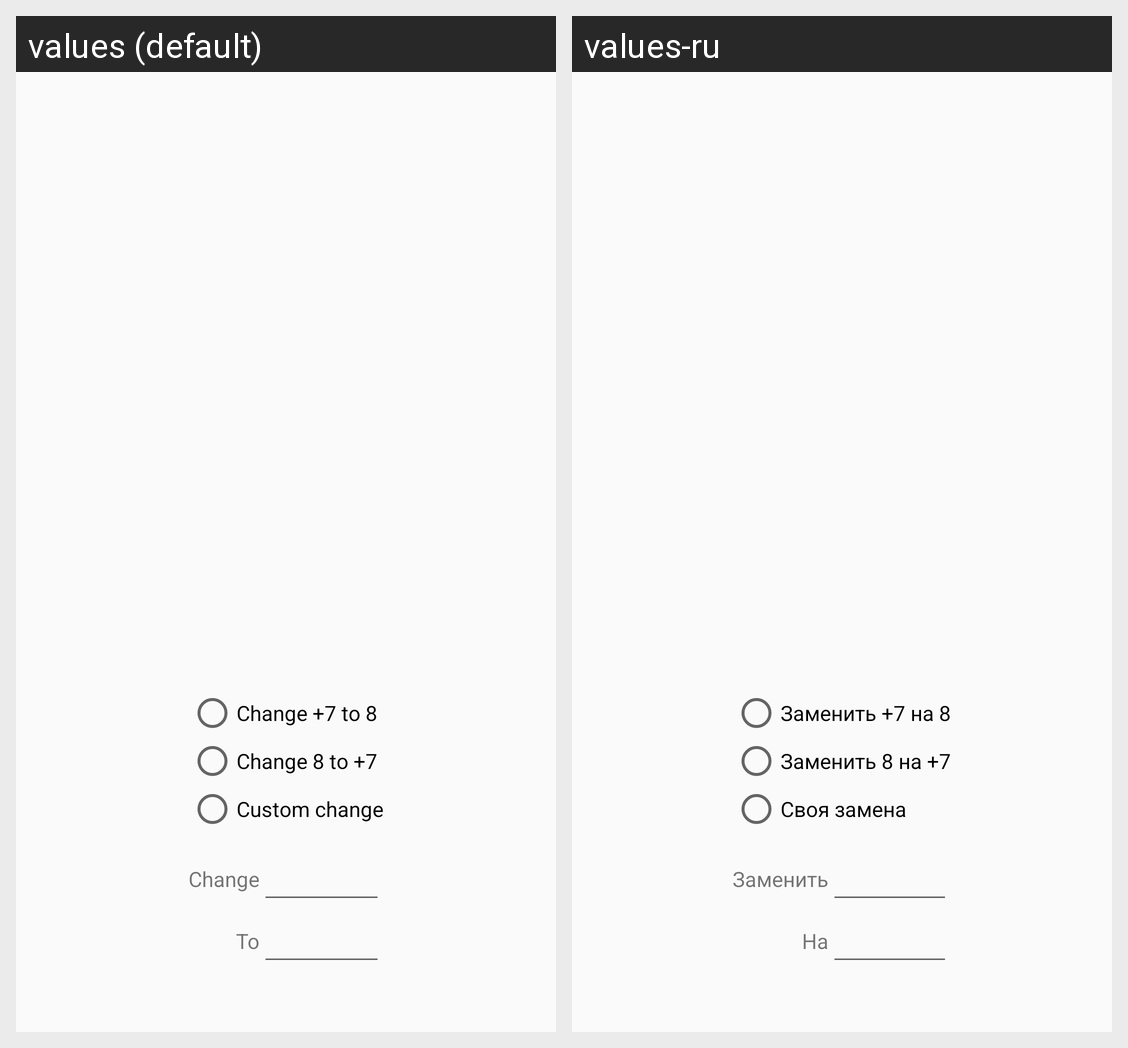

Here is an Android app screen in its default locale and in the app's own translations. Write out the translated-string differences for the strings that appear on this screen.
Android screen res/layout/fragment_step2.xml rendered under 2 locales, left to right: values (default), values-ru. Device: Nexus 5 (rendered at 1080×1920; each locale shown at half size, 540×960, under a caption strip naming it); theme AppTheme.
Strings drawn on this screen, with the default value and each locale's value (text and hints the layout hard-codes, and strings that could not be matched under every locale, appear in the picture but are not listed):

change_change
  values: Change
  values-ru: Заменить

change_to
  values: To
  values-ru: На

change_78
  values: Change +7 to 8
  values-ru: Заменить +7 на 8

change_87
  values: Change 8 to +7
  values-ru: Заменить 8 на +7

change_custom
  values: Custom change
  values-ru: Своя замена
